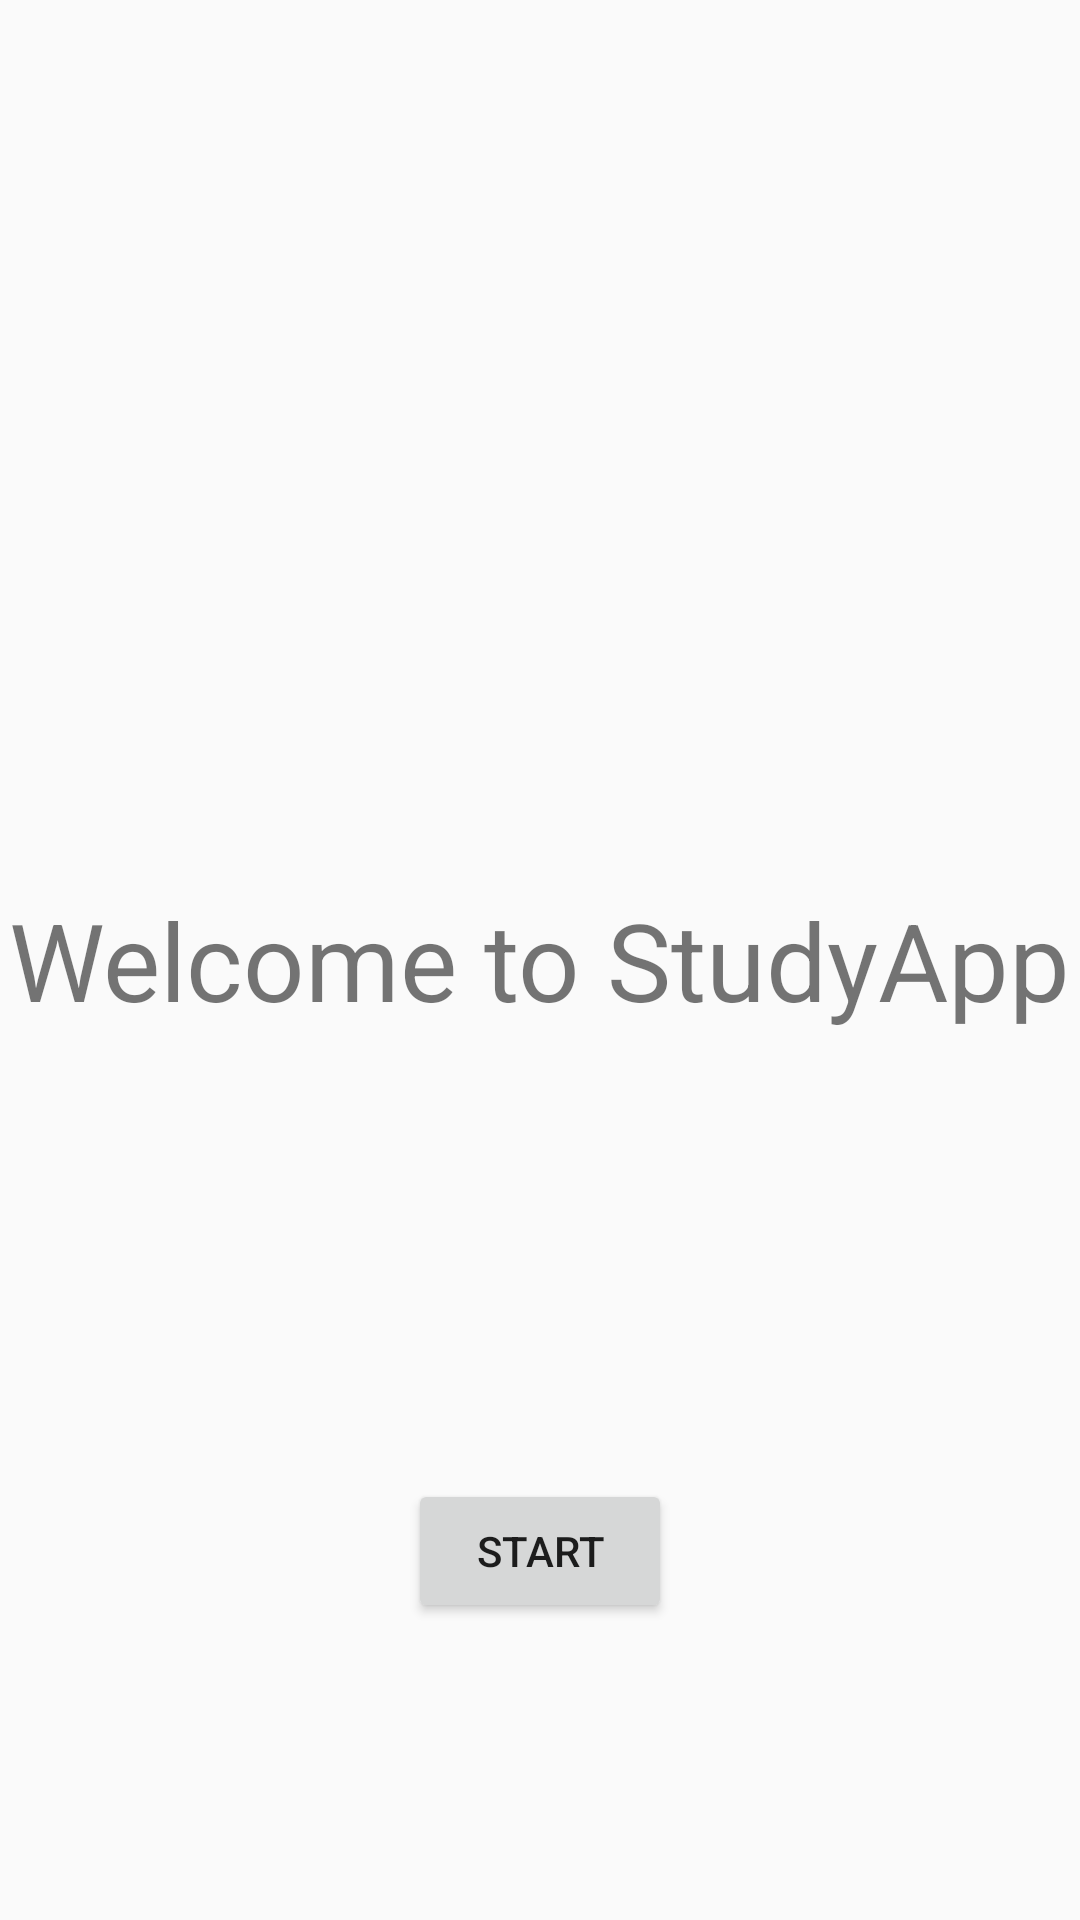

Write the Android layout XML for this screen, with the resource values it uses.
<!-- AndroidManifest.xml: application theme AppTheme -->
<!-- res/layout/activity_main.xml -->
<?xml version="1.0" encoding="utf-8"?>
<RelativeLayout
    xmlns:android="http://schemas.android.com/apk/res/android"
    xmlns:tools="http://schemas.android.com/tools"
    xmlns:app="http://schemas.android.com/apk/res-auto"
    android:layout_width="match_parent"
    android:layout_height="match_parent"
    tools:context=".MainActivity">

    <TextView
        android:layout_width="wrap_content"
        android:layout_height="wrap_content"
        android:layout_centerHorizontal="true"
        android:layout_centerVertical="true"
        android:text="@string/welcome_to_studyapp"
        android:textSize="36sp"/>

    <Button
        android:id="@+id/button"
        android:layout_width="wrap_content"
        android:layout_height="wrap_content"
        android:layout_alignParentBottom="true"
        android:layout_centerHorizontal="true"
        android:layout_marginBottom="99dp"
        android:text="@string/start" />

    







</RelativeLayout>
<!-- resources referenced by this layout -->
<resources>
  <string name="start">Start</string>
  <string name="welcome_to_studyapp">Welcome to StudyApp</string>
  <style name="AppTheme" parent="Theme.AppCompat.Light.NoActionBar">
          
          <item name="colorPrimary">#800020</item>
          <item name="colorPrimaryDark">@color/colorPrimaryDark</item>
          <item name="colorAccent">@color/colorAccent</item>
  
      </style>
  <color name="colorPrimaryDark">#800020</color>
  <color name="colorAccent">#D81B60</color>
</resources>
